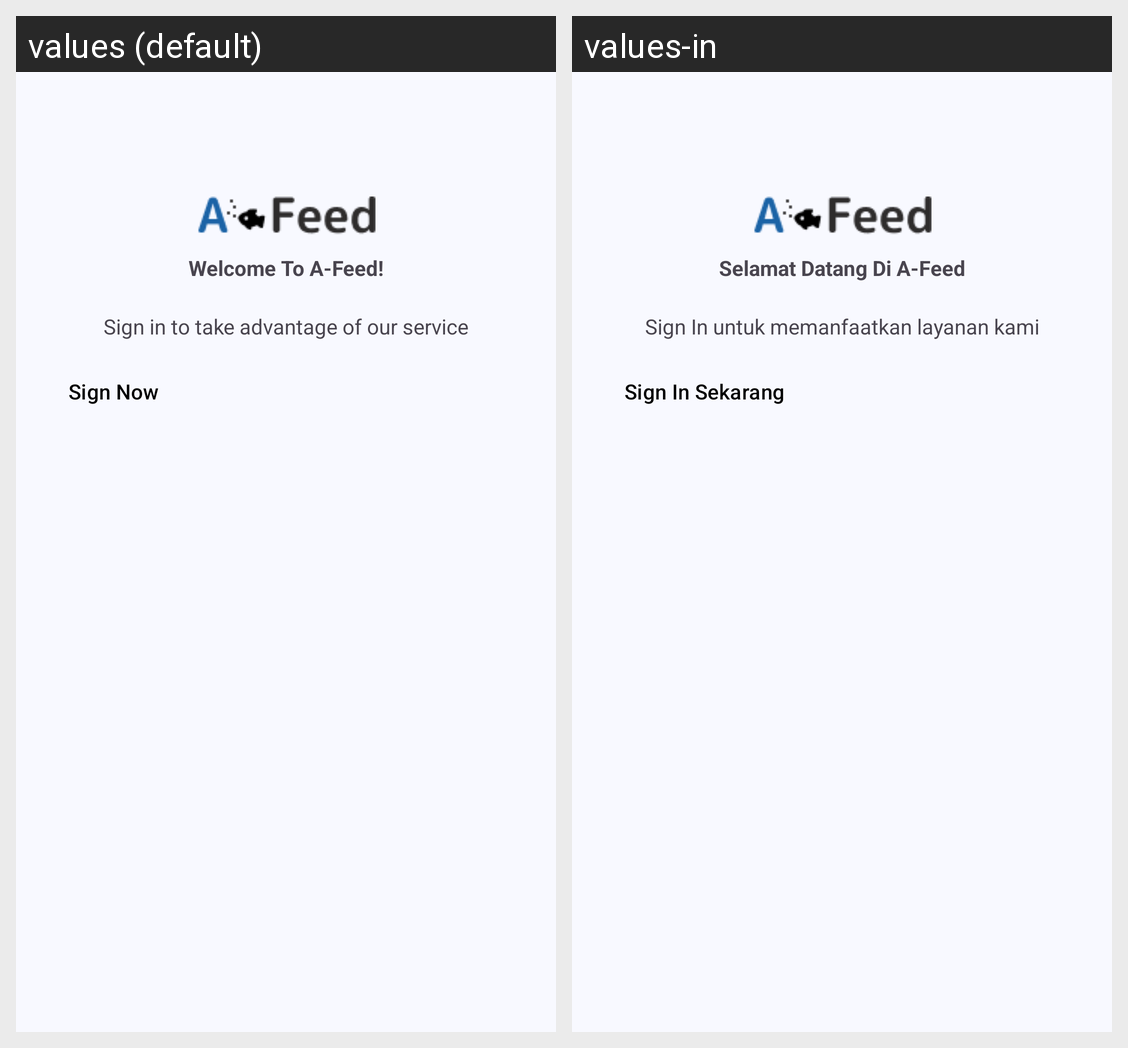

This grid shows one Android layout under two languages. Give, for every string resource on the screen, its name, the default text and each shown locale's text.
Android screen res/layout/fragment_home_before_log_in.xml rendered under 2 locales, left to right: values (default), values-in. Device: Nexus 5 (rendered at 1080×1920; each locale shown at half size, 540×960, under a caption strip naming it); theme Theme.Afeed.
Strings drawn on this screen, with the default value and each locale's value (text and hints the layout hard-codes, and strings that could not be matched under every locale, appear in the picture but are not listed):

welcome_to_afeed
  values: Welcome To A-Feed!
  values-in: Selamat Datang Di A-Feed

sign_in_main
  values: Sign in to take advantage of our service
  values-in: Sign In untuk memanfaatkan layanan kami

sign_now
  values: Sign Now
  values-in: Sign In Sekarang
